Dataset: Cana_de_azucar (GitHub, ErikaGM19/trabajo_de_grado). Classes: carbon smut, hoja amarilla, mancha anillo, mancha parda, mosaic, muermo rojo, roya, sanas, secas, tizon bacteriano.

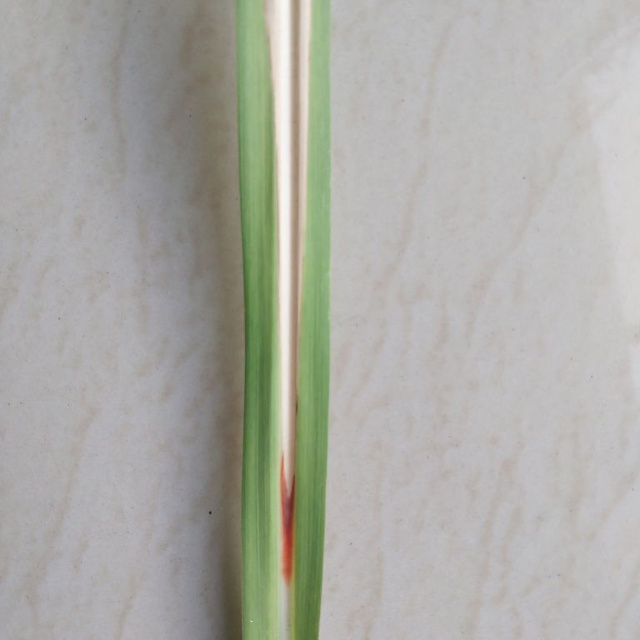
Label: mancha parda

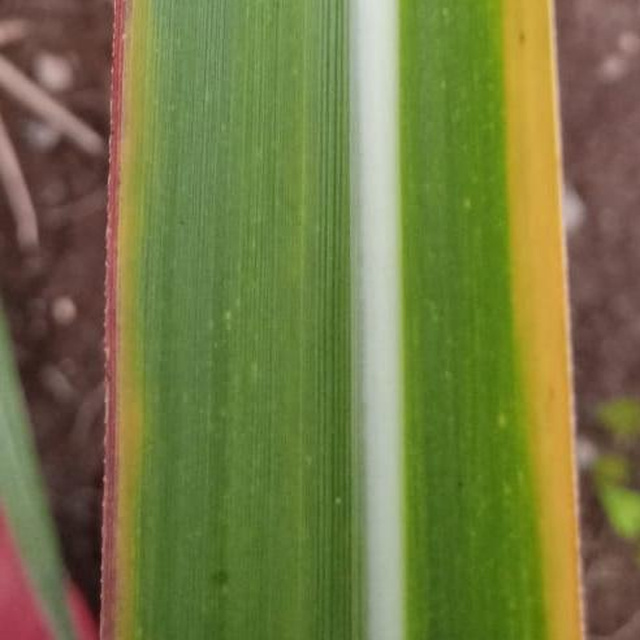
Label: hoja amarilla

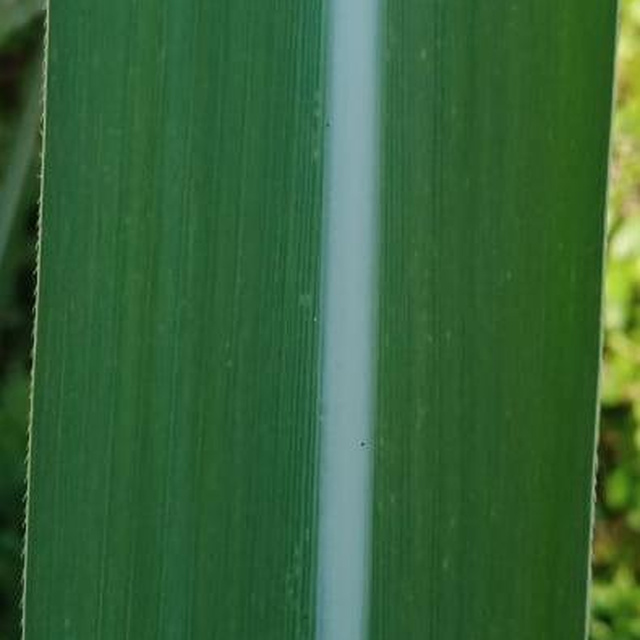
Label: sanas

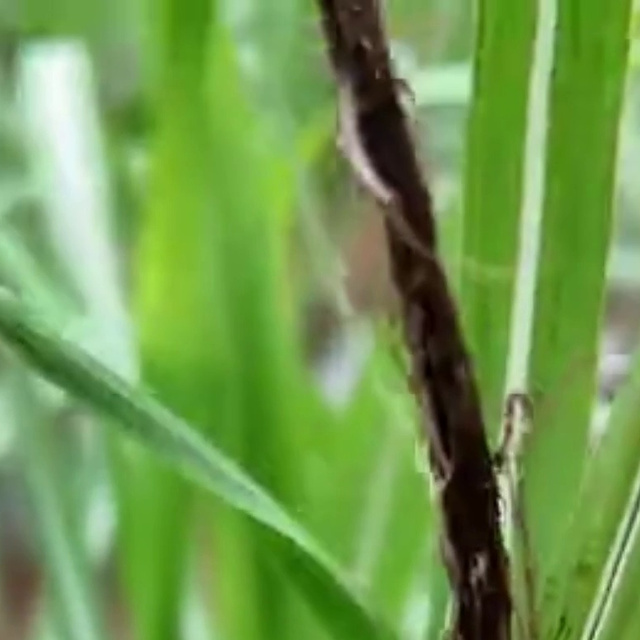
Label: carbon smut

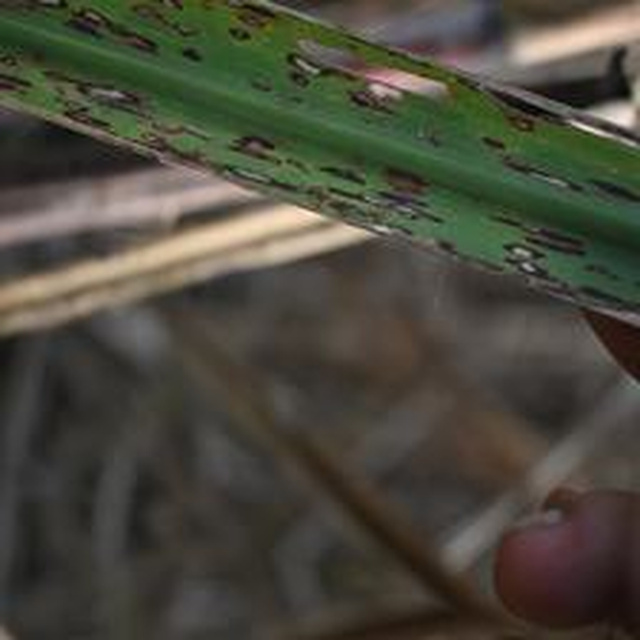
Label: mancha anillo

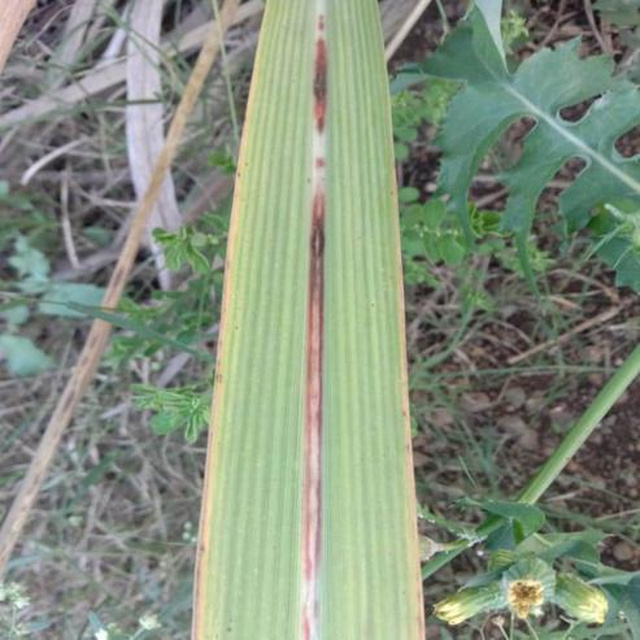
Label: muermo rojo
